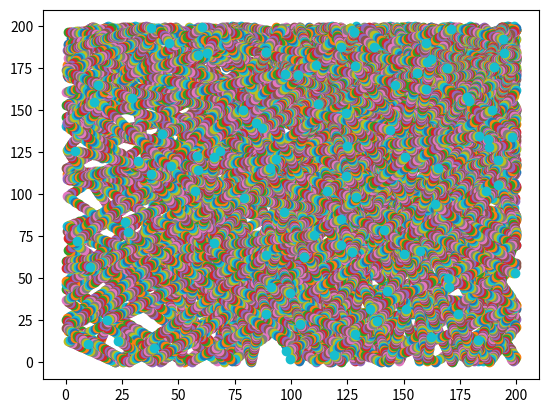

The matplotlib source for this figure:
# -*- coding:utf-8 -*-


import random
import math
import numpy as np
import matplotlib.pyplot as plt
import matplotlib.animation as animation



"""
particleクラスを実装する。
位置、速度、位置更新関数を用意する。
"""


class Particle:
	def __init__(self,name,pos_x,pos_y,velocity_x,velocity_y):
		self.name = name
		self.pos_x = pos_x
		self.pos_y = pos_y
		self.velocity_y = velocity_y
		self.velocity_x = velocity_x

class sample(Particle):
	def __init__(self,math,*av):
		Particle.__init__(self,*av)
		self.math = math

	def move(self,t):
		if 0 < self.pos_y + self.velocity_y * t < 200:
			self.pos_y = self.pos_y + self.velocity_y * t
		else:
			self.pos_y = self.pos_y - self.velocity_y * t
			self.velocity_y = -1 * self.velocity_y

		if 0 < self.pos_x + self.velocity_x * t < 200:
			self.pos_x = self.pos_x + self.velocity_x * t
		else:
			self.pos_x = self.pos_x - self.velocity_x * t
			self.velocity_x = -1 * self.velocity_x

	def getPositionX(self):
		return self.pos_x

	def getPositionY(self):
		return self.pos_y

particles = []
for i in range(100):
	particles.append(sample(i,i,random.randint(1, 199),random.randint(1, 199),random.randint(1, 10),random.randint(1, 10)))

fig = plt.figure()

frame_list = []

for i in range(500):
	x = []
	y = []
	for elem in particles:
		elem.move(0.1)
		x.append(elem.getPositionX())
		y.append(elem.getPositionY())
	one_frame = plt.plot(x, y,'o')
	frame_list.append(one_frame)

ani = animation.ArtistAnimation(fig, frame_list, interval= 40, repeat_delay=1)
plt.show()

"""
アニメーションは何かの変化を表現できるということで、今回は、正規分布 と ポアソン分布 のパラメータを離散的に推移させて、グラフの概形がどのように移り変わるかを 可視化 してみた。
"""